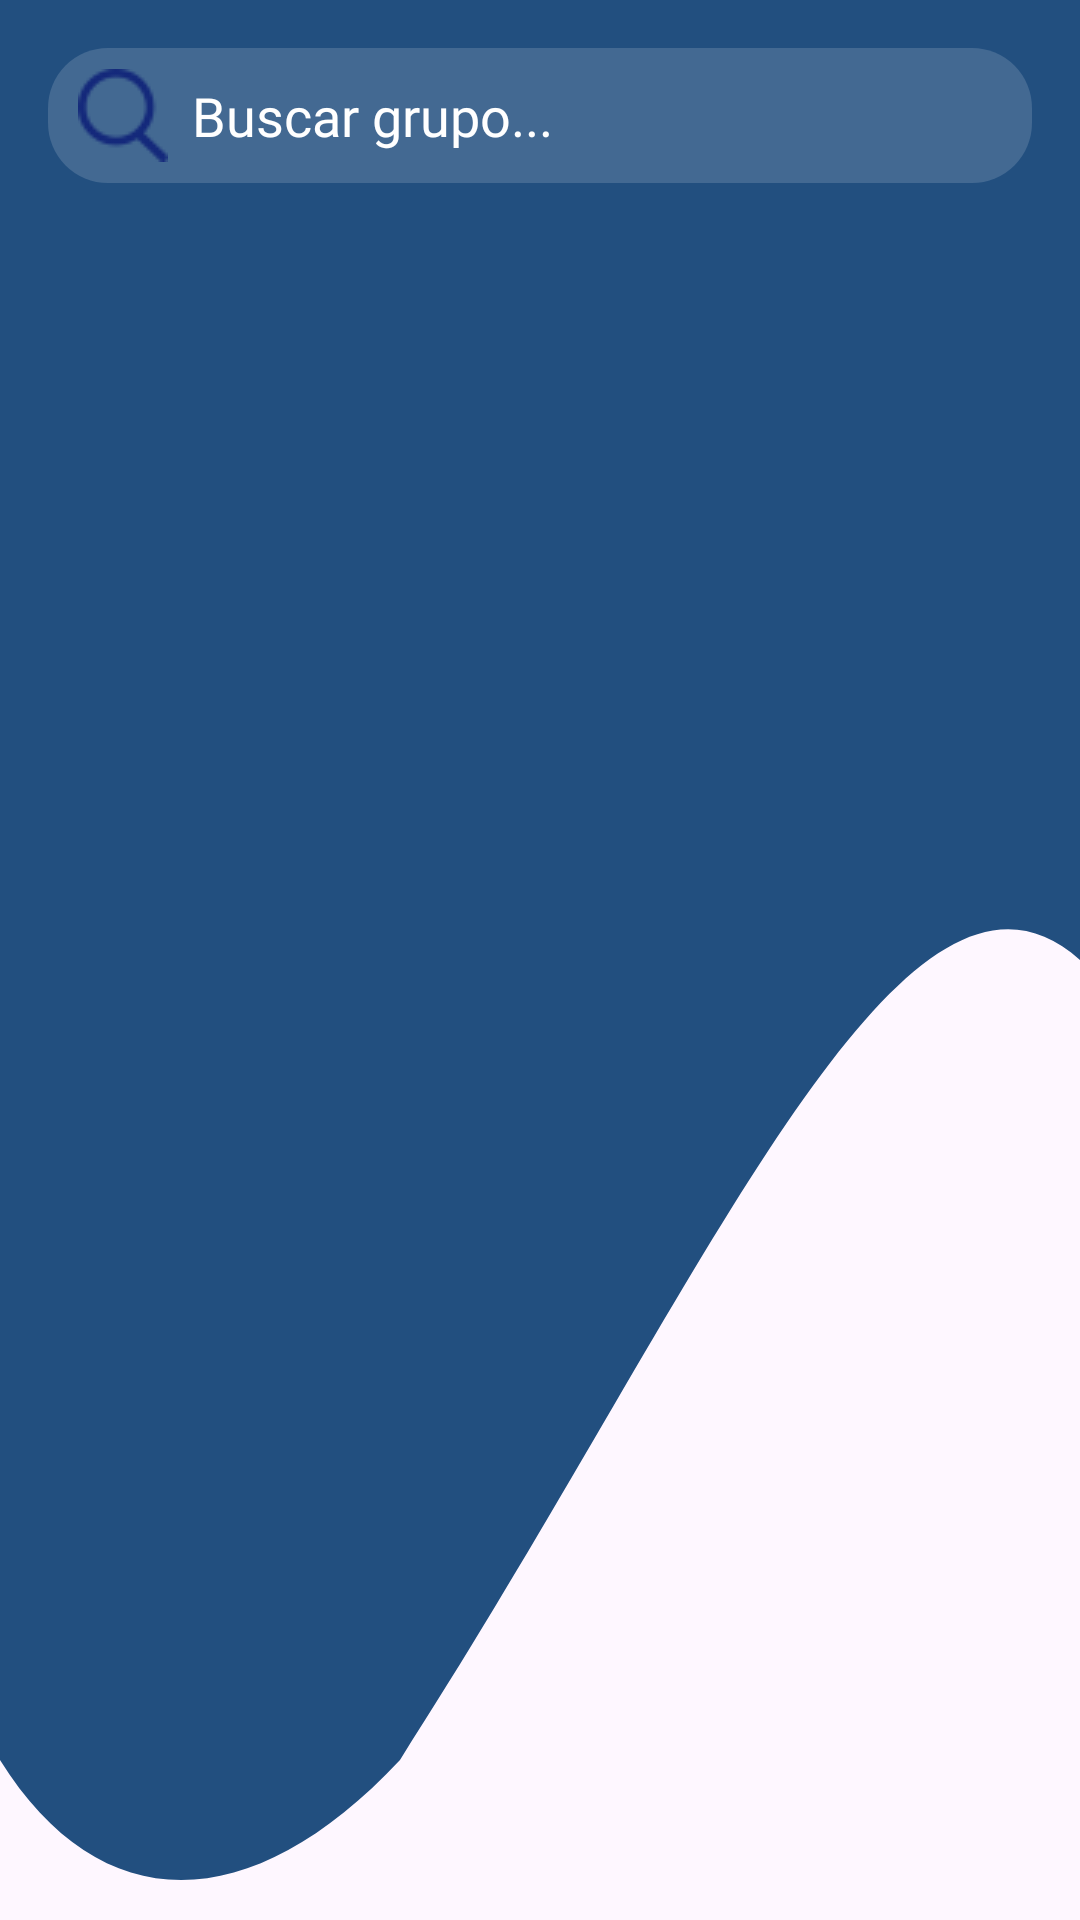

This screen was rendered from an Android layout file. Write that file and the resources it references.
<!-- AndroidManifest.xml: application theme Theme.Docente -->
<!-- res/layout/fragment_estadisticas.xml -->
<?xml version="1.0" encoding="utf-8"?>
<LinearLayout xmlns:android="http://schemas.android.com/apk/res/android"
    xmlns:tools="http://schemas.android.com/tools"
    android:layout_width="match_parent"
    android:layout_height="match_parent"
    android:orientation="vertical"
    android:padding="16dp"
    android:background="@drawable/degradado_fondo"
    tools:context=".Estadisticas">

    
    <EditText
        android:id="@+id/buscar_grupo_estadisticas"
        android:layout_width="match_parent"
        android:layout_height="45dp"
        android:hint="Buscar grupo..."
        android:padding="10dp"
        android:background="@drawable/degradado_blur"
        android:textColor="@color/blanco"
        android:textColorHint="@color/blanco"
        android:drawableStart="@drawable/icono_buscar"
        android:drawablePadding="8dp"
        android:layout_marginBottom="10dp"
        android:fontFamily="@font/robotocondensed" />

    
    <androidx.recyclerview.widget.RecyclerView
        android:id="@+id/rv_estadisticas_grupos"
        android:layout_width="match_parent"
        android:layout_height="match_parent"
        android:padding="4dp" />

</LinearLayout>
<!-- resources referenced by this layout -->
<resources>
  <color name="blanco">#FFFFFFFF</color>
  <!-- drawable degradado_blur (drawable) -->
  <shape xmlns:android="http://schemas.android.com/apk/res/android"
      android:shape="rectangle">
      <solid android:color="#26FFFFFF" />
      <corners android:radius="20dp" />
      <padding android:left="10dp" android:top="10dp"
          android:right="10dp" android:bottom="10dp" />
  </shape>
  <!-- drawable degradado_fondo (drawable) -->
  <?xml version="1.0" encoding="utf-8"?>
  <vector xmlns:android="http://schemas.android.com/apk/res/android"
      android:width="1080dp"
      android:height="600dp"
      android:viewportWidth="1080"
      android:viewportHeight="600">
  
      <path
          android:fillColor="@color/azul_uno"
          android:pathData="M0,0
                            H1080
                            V300
                            C900,250 700,405 400,550
                            C250,600 100,600 0,550
                            Z" />
  </vector>
  <!-- drawable icono_buscar: png bitmap (drawable, 1432 bytes) -->
  <style name="Theme.Docente" parent="Base.Theme.Docente" />
  <color name="azul_uno">#224f7f</color>
  <style name="Base.Theme.Docente" parent="Theme.Material3.DayNight.NoActionBar">
          
          
      </style>
</resources>
